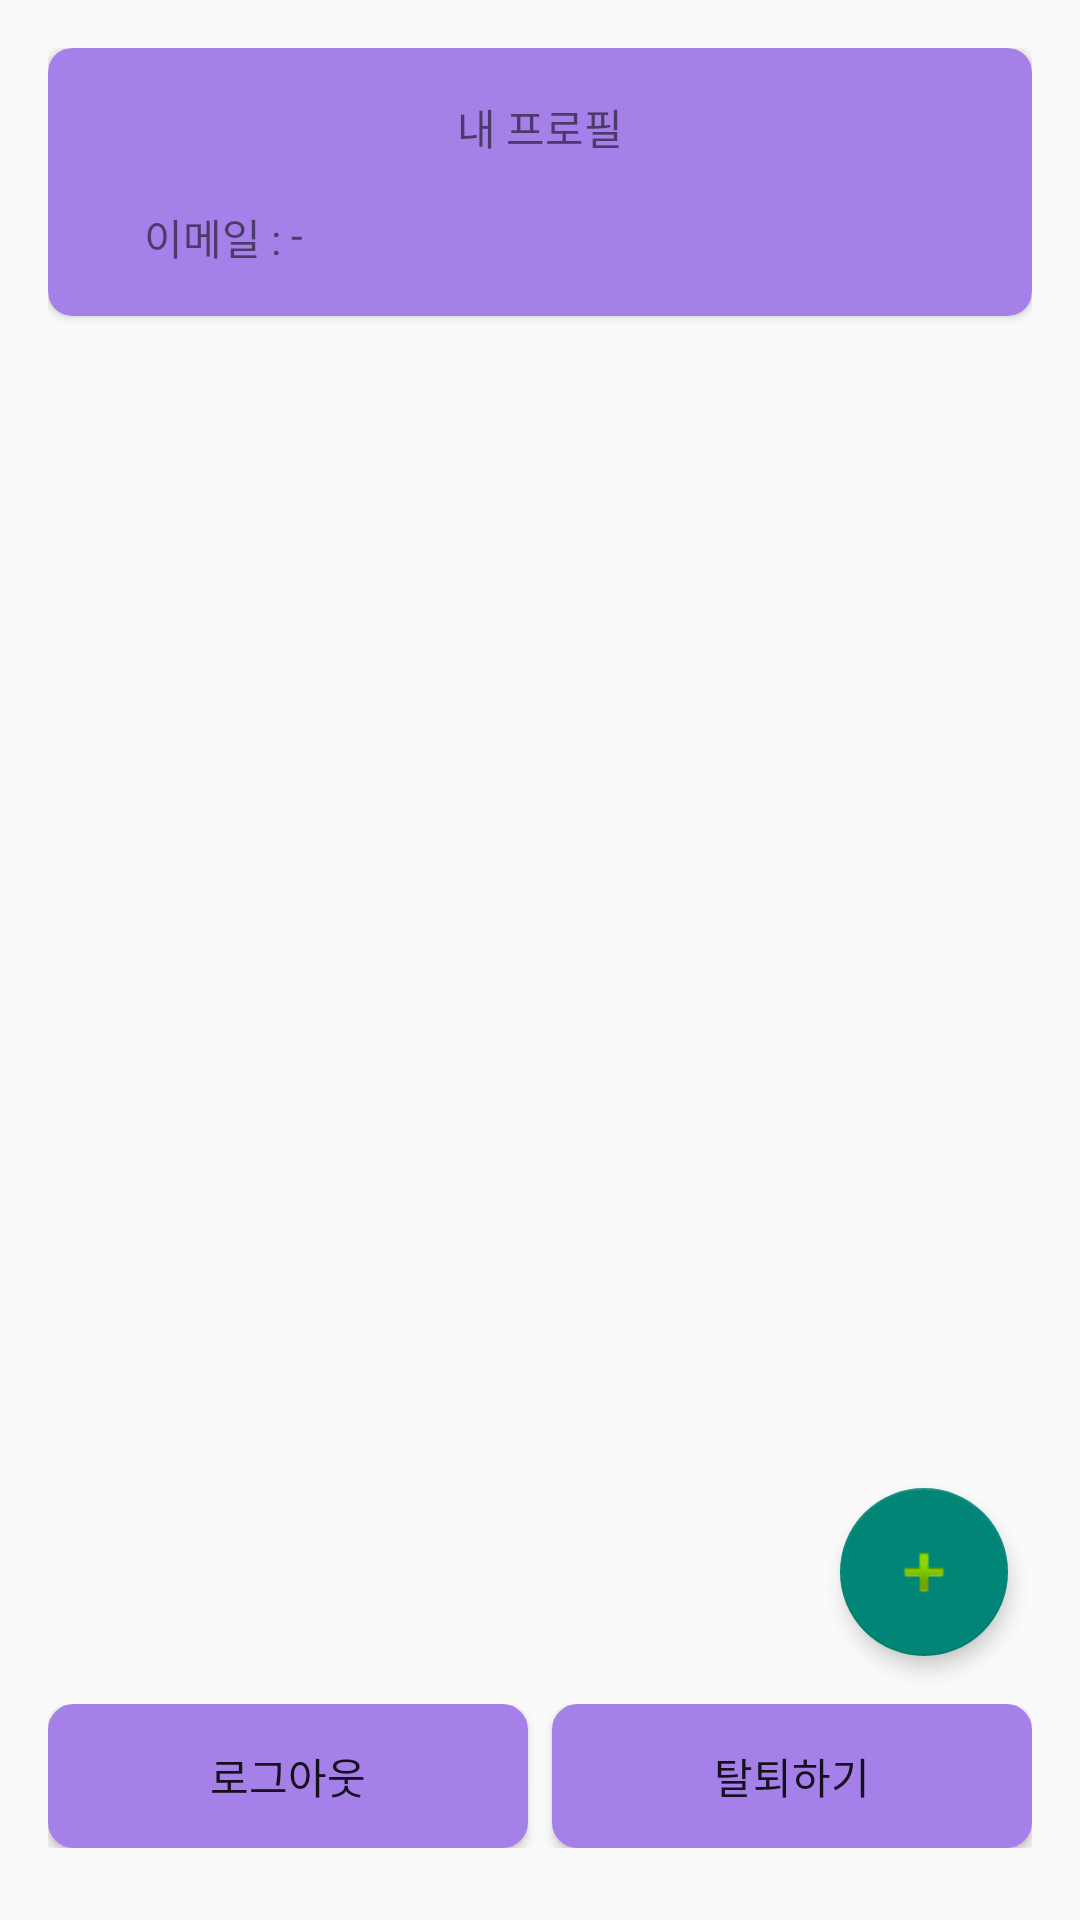

Reconstruct the res/layout file that produces this screen, plus the resources it refers to.
<!-- AndroidManifest.xml: application theme Theme.SteganoTalk -->
<!-- res/layout/fragment_first.xml -->
<?xml version="1.0" encoding="utf-8"?>
<FrameLayout xmlns:android="http://schemas.android.com/apk/res/android"
    xmlns:app="http://schemas.android.com/apk/res-auto"
    xmlns:tools="http://schemas.android.com/tools"
    android:layout_width="match_parent"
    android:layout_height="match_parent"
    android:paddingHorizontal="16dp"
    tools:context=".FirstFragment">

    <androidx.constraintlayout.widget.ConstraintLayout
        android:layout_width="match_parent"
        android:layout_height="match_parent"
        android:paddingVertical="16dp">

        <androidx.cardview.widget.CardView
            android:id="@+id/cardView"
            android:layout_width="match_parent"
            android:layout_height="wrap_content"
            app:cardBackgroundColor="@color/primary_color"
            app:cardCornerRadius="8dp"
            app:layout_constraintEnd_toEndOf="@+id/linearLayout3"
            app:layout_constraintStart_toStartOf="@+id/linearLayout3"
            app:layout_constraintTop_toTopOf="parent">

            <androidx.constraintlayout.widget.ConstraintLayout
                android:layout_width="match_parent"
                android:layout_height="match_parent"
                android:layout_margin="16dp">

                <TextView
                    android:id="@+id/textView"
                    android:layout_width="wrap_content"
                    android:layout_height="wrap_content"
                    android:text="내 프로필"
                    app:layout_constraintEnd_toEndOf="parent"
                    app:layout_constraintStart_toStartOf="parent"
                    app:layout_constraintTop_toTopOf="parent" />

                <TextView
                    android:id="@+id/textView3"
                    android:layout_width="wrap_content"
                    android:layout_height="wrap_content"
                    android:layout_marginStart="16dp"
                    android:layout_marginTop="16dp"
                    android:layout_marginBottom="8dp"
                    android:text="이메일 : "
                    app:layout_constraintStart_toStartOf="parent"
                    app:layout_constraintTop_toBottomOf="@+id/textView" />

                <TextView
                    android:id="@+id/textViewUserEmail"
                    android:layout_width="wrap_content"
                    android:layout_height="wrap_content"
                    android:text="-"
                    app:layout_constraintStart_toEndOf="@+id/textView3"
                    app:layout_constraintTop_toTopOf="@+id/textView3" />

            </androidx.constraintlayout.widget.ConstraintLayout>
        </androidx.cardview.widget.CardView>

        <LinearLayout
            android:id="@+id/linearLayout3"
            android:layout_width="match_parent"
            android:layout_height="wrap_content"
            android:orientation="horizontal"
            android:paddingVertical="8dp"
            app:layout_constraintBottom_toBottomOf="parent"
            app:layout_constraintEnd_toEndOf="parent"
            app:layout_constraintStart_toStartOf="parent">

            <Button
                android:id="@+id/signOutButton"
                android:layout_width="wrap_content"
                android:layout_height="wrap_content"
                android:layout_weight="1"
                android:background="@drawable/based_button"
                android:text="로그아웃" />

            <FrameLayout
                android:layout_width="8dp"
                android:layout_height="wrap_content" />

            <Button
                android:id="@+id/deleteButton"
                android:layout_width="wrap_content"
                android:layout_height="wrap_content"
                android:layout_weight="1"
                android:background="@drawable/based_button"
                android:text="탈퇴하기" />

        </LinearLayout>

        <com.google.android.material.floatingactionbutton.FloatingActionButton
            android:id="@+id/floatingActionButton"
            android:layout_width="wrap_content"
            android:layout_height="wrap_content"
            android:layout_margin="8dp"
            android:clickable="true"
            android:src="@android:drawable/ic_input_add"
            app:elevation="4dp"
            app:layout_constraintBottom_toTopOf="@+id/linearLayout3"
            app:layout_constraintEnd_toEndOf="parent" />

    </androidx.constraintlayout.widget.ConstraintLayout>

</FrameLayout>
<!-- resources referenced by this layout -->
<resources>
  <color name="primary_color">#a480e8</color>
  <!-- drawable based_button (drawable) -->
  <?xml version="1.0" encoding="utf-8"?>
  <selector xmlns:android="http://schemas.android.com/apk/res/android">
      <item android:state_pressed="false">
          <shape android:shape="rectangle">
              <stroke android:width="1dp"
                  android:color="@color/primary_color" />
              <corners android:radius="8dp" />
              <solid android:color="@color/primary_color" />
          </shape>
      </item>
  
      <item android:state_pressed="true">
          <shape android:shape="rectangle">
              <stroke android:width="1dp"
                  android:color="@color/primary_dark_color" />
              <corners android:radius="8dp" />
              <solid android:color="@color/primary_dark_color" />
          </shape>
      </item>
  </selector>
  <style name="Theme.SteganoTalk" parent="Theme.MaterialComponents.DayNight.NoActionBar.Bridge">
          
          <item name="colorPrimary">@color/primary_color</item>
          <item name="colorPrimaryVariant">@color/primary_dark_color</item>
          <item name="colorOnPrimary">@color/black</item>
          
          <item name="colorSecondary">@color/teal_200</item>
          <item name="colorSecondaryVariant">@color/teal_700</item>
          <item name="colorOnSecondary">@color/black</item>
          
          <item name="android:statusBarColor" tools:targetApi="l">?attr/colorPrimaryVariant</item>
          
      </style>
  <color name="primary_dark_color">#7253b5</color>
  <color name="black">#FF000000</color>
  <color name="teal_200">#FF03DAC5</color>
  <color name="teal_700">#FF018786</color>
</resources>
